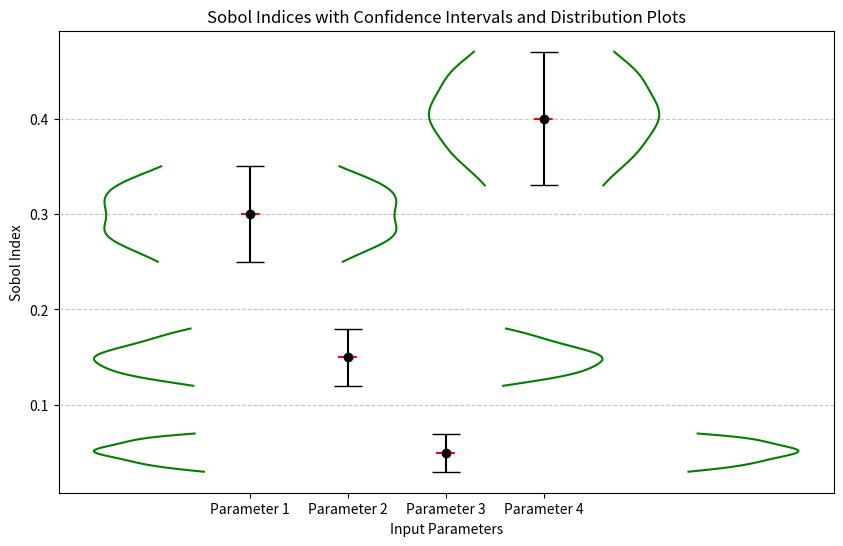

Here is the Python script that generated this plot:
import numpy as np
import matplotlib.pyplot as plt
from scipy.stats import gaussian_kde

# Example data
parameters = ['Parameter 1', 'Parameter 2', 'Parameter 3', 'Parameter 4']
sobol_indices = np.array([0.3, 0.15, 0.05, 0.4])
confidence_intervals = np.array([0.05, 0.03, 0.02, 0.07])

# Example distribution samples for each parameter's Sobol index (from Monte Carlo or bootstrapping)
distributions = [
    np.random.normal(0.3, 0.05, 1000),
    np.random.normal(0.15, 0.03, 1000),
    np.random.normal(0.05, 0.02, 1000),
    np.random.normal(0.4, 0.07, 1000)
]

# Plotting
fig, ax = plt.subplots(figsize=(10, 6))
x_pos = np.arange(len(parameters))

# Only add error bars without the main bars
ax.errorbar(x_pos, sobol_indices, yerr=confidence_intervals, fmt='o', color='black', capsize=10)
ax.set_xticks(x_pos)
ax.set_xticklabels(parameters)
ax.set_xlabel('Input Parameters')
ax.set_ylabel('Sobol Index')
ax.set_title('Sobol Indices with Confidence Intervals and Distribution Plots')
ax.grid(True, axis='y', linestyle='--', alpha=0.7)

# Adding smooth distribution plots around each error bar
for i, (dist, sobol_index, conf_interval) in enumerate(zip(distributions, sobol_indices, confidence_intervals)):
    # Estimate the distribution using KDE for a smooth curve
    kde = gaussian_kde(dist)
    y_values = np.linspace(sobol_index - conf_interval, sobol_index + conf_interval, 100)
    x_values = kde(y_values) * 0.2  # Scale down for better fit within plot

    # Plot the distribution as a smooth line around the error bar
    ax.plot(x_pos[i] + x_values, y_values, color='green')
    ax.plot(x_pos[i] - x_values, y_values, color='green')  # Mirror on the other side for a symmetric plot

    # Expected value line (red dashed) in the center of the distribution
    ax.plot([x_pos[i] - 0.1, x_pos[i] + 0.1], [sobol_index, sobol_index], color='red', linestyle='--')

plt.show()
